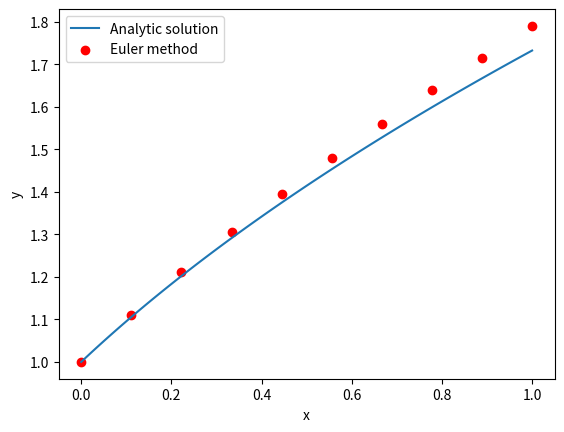
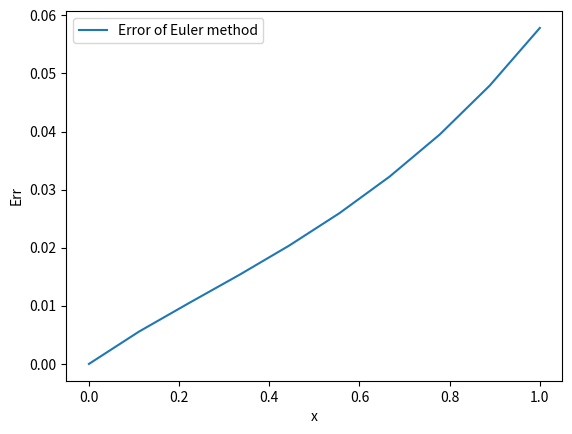
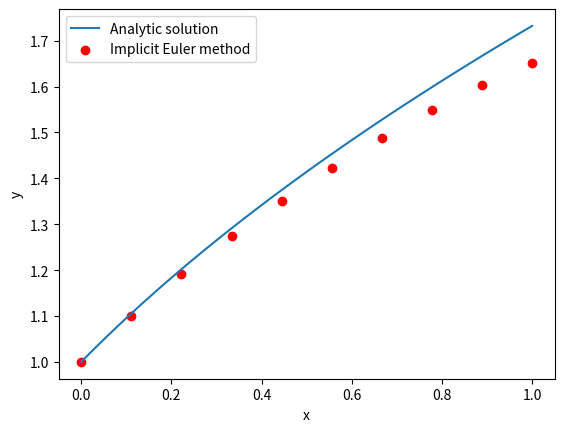
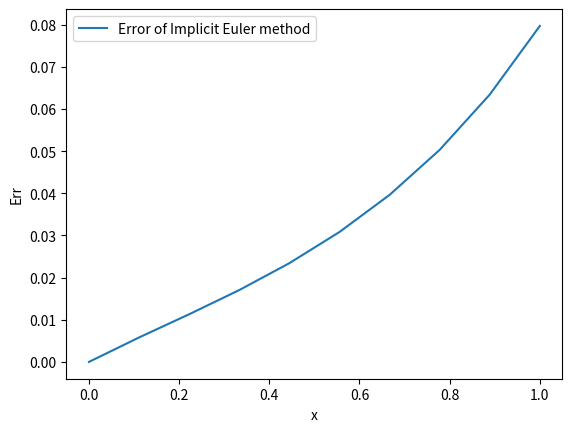
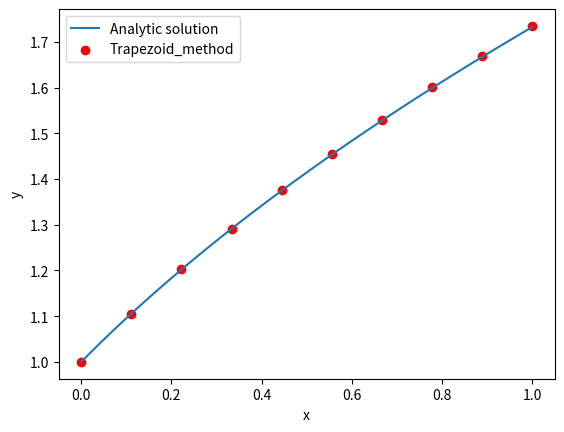
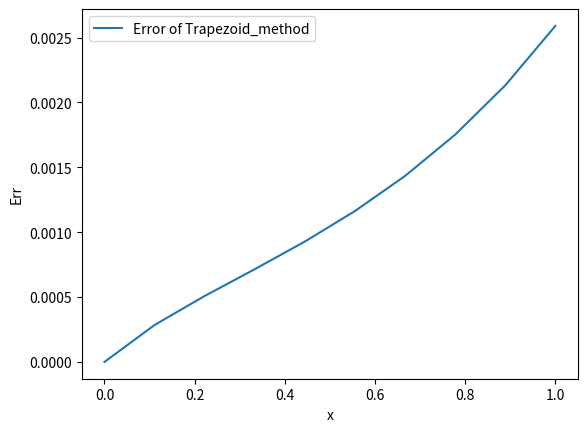
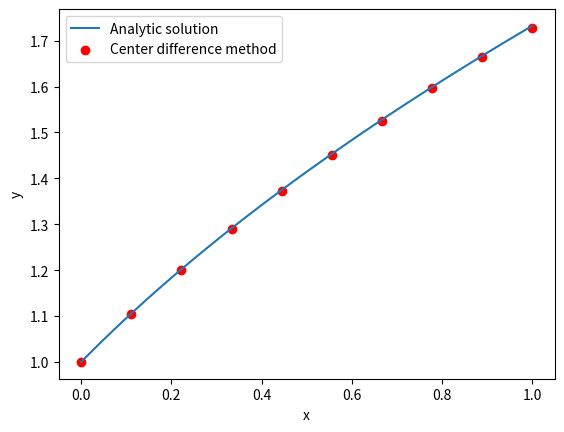
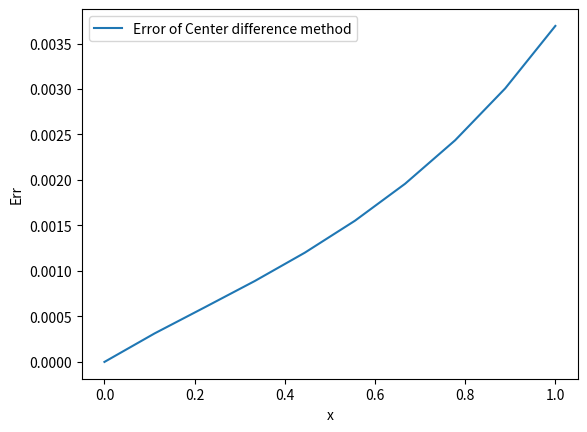
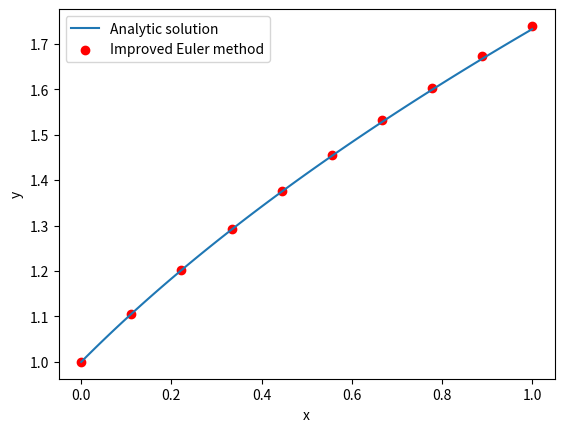
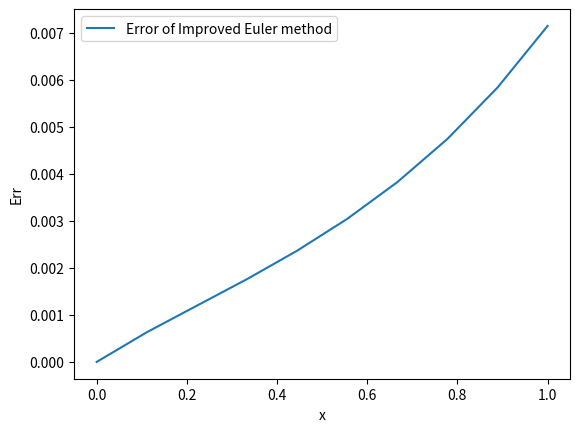
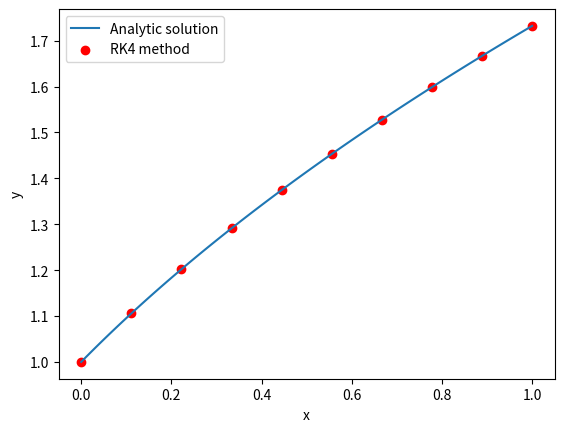
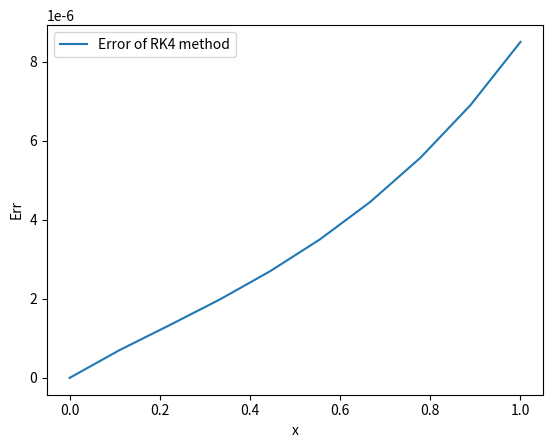

Write the Python code that produced these figures, in order.
import numpy as np
import matplotlib.pyplot as plt
import os
# from matplotlib.pyplot import savefig


class ODE(object):

    def __init__(self, f, x_0, y_0, x_n, num_node, num_iter=10):
        # dy/dx = f(x, y)
        # y_0 = y(x_0)
        # x_n：求解区间的右端点
        # num_node: 区间[x_0, x_n]内离散的节点数-1
        # num_iter: 隐式法迭代次数
        self.f = f
        self.y_0 = y_0
        self.x_0 = x_0
        self.x_n = x_n
        self.h = (x_n - x_0) / (num_node - 1)  # 步长
        self.x_nodes = np.linspace(x_0, x_n, num_node)
        self.num_node = num_node
        self.num_iter = num_iter

    def recur_explicit(self, phi):
        # 显式单步法递推 y_n+1 = y_n + h*phi(x_n, y_n)
        y = np.array([self.y_0])
        for x_i in self.x_nodes[:-1]:
            y_new = y[-1] + self.h * phi(x_i, y[-1])
            y = np.append(y, y_new)
        return y

    def recur_implicit(self, phi, num_iter):
        # 隐式单步法递推 y_n+1 = y_n + h*phi(x_n, x_n+1, y_n, y_n+1)
        # num_iter: 迭代次数
        y = np.array([self.y_0])
        for x_i in self.x_nodes[:-1]:
            y_new = y[-1] + self.h * self.f(x_i, y[-1])
            for n in np.arange(num_iter):
                y_new = y[-1] + self.h * phi(x_i, x_i+self.h, y[-1], y_new)
            y = np.append(y, y_new)
        return y

    def euler_forward(self):
        # 欧拉法
        phi = self.f
        y = self.recur_explicit(phi)
        return y

    def euler_backward(self):
        # 后退的欧拉法
        def phi(x_i, x_ip, y_i, y_ip):
            return self.f(x_ip, y_ip)
        y = self.recur_implicit(phi, num_iter=self.num_iter)
        return y

    def trap_method(self):
        # 梯形法
        def phi(x_i, x_ip, y_i, y_ip):
            return 0.5*(self.f(x_i, y_i) + self.f(x_ip, y_ip))
        y = self.recur_implicit(phi, num_iter=self.num_iter)
        return y

    def euler_improved(self):
        # 改进的欧拉法
        def phi(x_i, x_ip, y_i, y_ip):
            return 0.5*(self.f(x_i, y_i) + self.f(x_ip, y_ip))
        y = self.recur_implicit(phi, num_iter=1)
        return y

    def center_diff(self):
        # 中矩形法
        def phi(x_i, x_ip, y_i, y_ip):
            return self.f(0.5*(x_i+x_ip), 0.5*(y_i+y_ip))
        y = self.recur_implicit(phi, num_iter=self.num_iter)
        return y

    def runge_kutta_4(self):
        # 4阶龙格库塔方法
        def phi(x_i, y_i):
            h = self.h
            k_1 = self.f(x_i, y_i)
            k_2 = self.f(x_i + 0.5 * h, y_i + 0.5 * h * k_1)
            k_3 = self.f(x_i + 0.5 * h, y_i + 0.5 * h * k_2)
            k_4 = self.f(x_i + h, y_i + h * k_3)
            phi_value = 1/6 * (k_1 + 2 * k_2 + 2 * k_3 + k_4)
            return phi_value
        y = self.recur_explicit(phi)
        return y

    def plot(self, y_anafunc, y_approx, y_approx_label, is_save=True):
        # y_anafunc: 解析解的数值函数
        # y_approx：数值解的函数值的集合
        # y_approx_label: 数值解的函数图像的标签
        # save: 是否保存图像文件，如果保存，将存于工作目录下的“plot_figure”
        # 将输出两张图，一张包含y_anafunc和y_approx，另一张包含残差
        x_ana = np.linspace(self.x_0, self.x_n, 100)
        y_ana = y_anafunc(x_ana)
        x_approx = np.linspace(self.x_0, self.x_n, y_approx.size)
        error_y = np.abs(y_approx - y_anafunc(x_approx))

        plt.figure()
        plt.plot(x_ana, y_ana, label='Analytic solution')
        plt.scatter(x_approx, y_approx,
                    color='r',
                    label=y_approx_label)
        plt.xlabel('x')
        plt.ylabel('y')
        plt.legend()

        if is_save is not False:
            dir_path = '.\\plot_figure'
            if os.path.exists(dir_path) is False:
                os.mkdir(dir_path)
            file_name = y_approx_label + '.jpg'
            file_path = os.path.join(dir_path, file_name)
            plt.savefig(file_path)

        plt.figure()
        plt.plot(x_approx, error_y, label='Error of ' + y_approx_label)
        plt.xlabel('x')
        plt.ylabel('Err')
        plt.legend()

        if is_save is not False:
            file_name = 'Err of ' + y_approx_label + '.jpg'
            file_path = os.path.join('.\\plot_figure', file_name)
            plt.savefig(file_path)

        plt.show()


if __name__ is "__main__":

    def f_(x, y): return y - 2 * x / y
    x_0_, y_0_ = 0, 1
    x_n_ = 1

    def y_anafunc_(x): return (1 + 2*x)**0.5
    num_node_ = 10

    ode_test = ODE(f_, x_0_, y_0_, x_n_, num_node_)

    y_approx_ = ode_test.euler_forward()
    ode_test.plot(y_anafunc_, y_approx_, 'Euler method')
    
    y_approx_ = ode_test.euler_backward()
    ode_test.plot(y_anafunc_, y_approx_, 'Implicit Euler method')

    y_approx_ = ode_test.trap_method()
    ode_test.plot(y_anafunc_, y_approx_, 'Trapezoid_method')

    y_approx_ = ode_test.center_diff()
    ode_test.plot(y_anafunc_, y_approx_, 'Center difference method')

    y_approx_ = ode_test.euler_improved()
    ode_test.plot(y_anafunc_, y_approx_, 'Improved Euler method')

    y_approx_ = ode_test.runge_kutta_4()
    ode_test.plot(y_anafunc_, y_approx_, 'RK4 method')

    pass